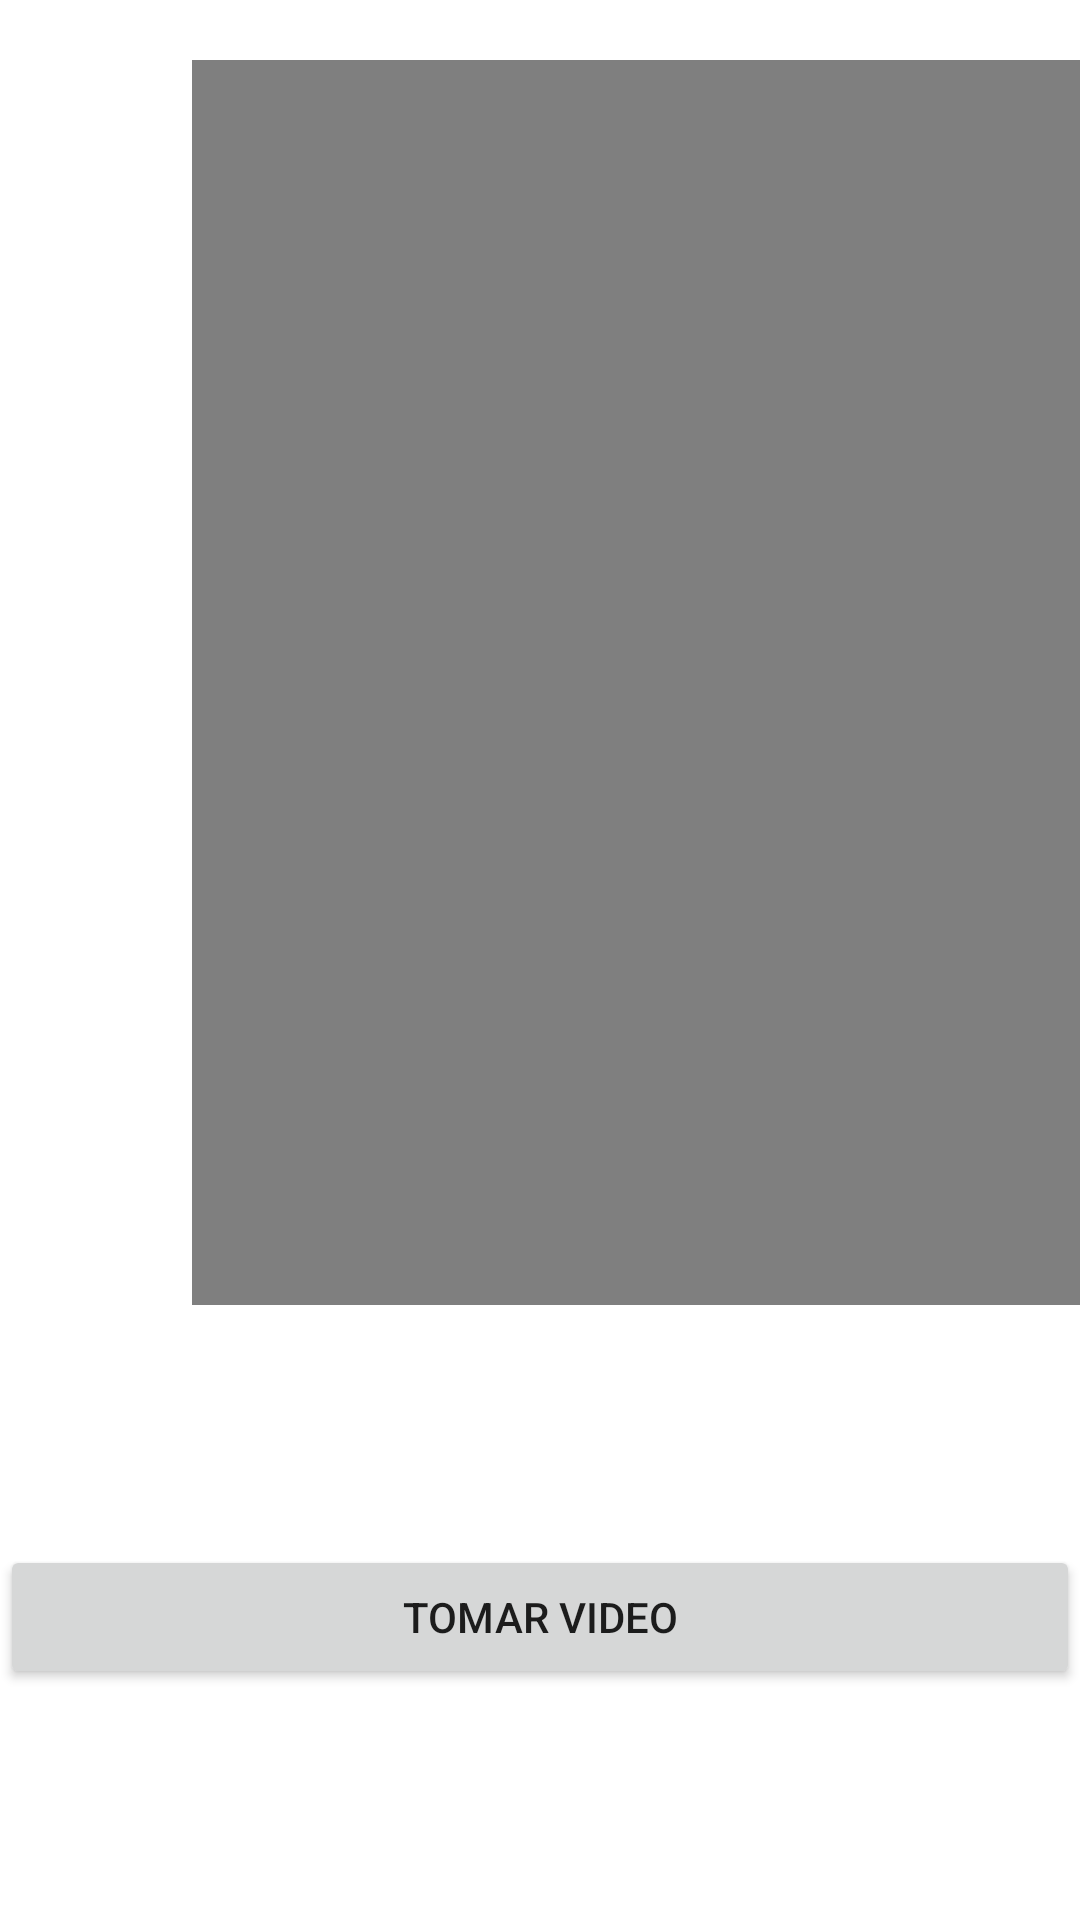

Here is an Android app screen rendered from its layout file. Give the layout XML and the strings, colors and styles it references.
<!-- AndroidManifest.xml: application theme Theme.MiMultimediaB2021 -->
<!-- res/layout/fragment_dashboard.xml -->
<?xml version="1.0" encoding="utf-8"?>
<androidx.constraintlayout.widget.ConstraintLayout xmlns:android="http://schemas.android.com/apk/res/android"
    xmlns:app="http://schemas.android.com/apk/res-auto"
    xmlns:tools="http://schemas.android.com/tools"
    android:layout_width="match_parent"
    android:layout_height="match_parent"
    tools:context=".ui.dashboard.DashboardFragment">

    <TextView
        android:id="@+id/text_dashboard"
        android:layout_width="match_parent"
        android:layout_height="wrap_content"
        android:layout_marginStart="8dp"
        android:layout_marginTop="8dp"
        android:layout_marginEnd="8dp"
        android:textAlignment="center"
        android:textSize="20sp"
        app:layout_constraintBottom_toBottomOf="parent"
        app:layout_constraintEnd_toEndOf="parent"
        app:layout_constraintHorizontal_bias="0.0"
        app:layout_constraintStart_toStartOf="parent"
        app:layout_constraintTop_toTopOf="parent"
        app:layout_constraintVertical_bias="0.011" />

    <VideoView
        android:id="@+id/videoView"
        android:layout_width="331dp"
        android:layout_height="415dp"

        android:layout_marginStart="64dp"
        android:layout_marginTop="25dp"
        android:layout_marginBottom="80dp"
        app:layout_constraintBottom_toTopOf="@+id/btnVideo"
        app:layout_constraintStart_toStartOf="parent"
        app:layout_constraintTop_toBottomOf="@+id/text_dashboard"
        app:layout_constraintVertical_bias="0.104" />

    <Button
        android:id="@+id/btnVideo"
        android:layout_width="0dp"
        android:layout_height="wrap_content"

        android:layout_marginBottom="124dp"
        android:minHeight="48dp"
        android:text="TOmar video"
        app:layout_constraintBottom_toBottomOf="parent"
        app:layout_constraintEnd_toEndOf="parent"
        app:layout_constraintHorizontal_bias="0.0"
        app:layout_constraintStart_toStartOf="parent"
        app:layout_constraintTop_toBottomOf="@+id/videoView" />
</androidx.constraintlayout.widget.ConstraintLayout>
<!-- resources referenced by this layout -->
<resources>
  <style name="Theme.MiMultimediaB2021" parent="Theme.MaterialComponents.DayNight.DarkActionBar">
          
          <item name="colorPrimary">@color/purple_500</item>
          <item name="colorPrimaryVariant">@color/purple_700</item>
          <item name="colorOnPrimary">@color/white</item>
          
          <item name="colorSecondary">@color/teal_200</item>
          <item name="colorSecondaryVariant">@color/teal_700</item>
          <item name="colorOnSecondary">@color/black</item>
          
          <item name="android:statusBarColor" tools:targetApi="l">?attr/colorPrimaryVariant</item>
          
      </style>
  <!-- not gathered from this repository: default colours our renderer supplied (Android Studio template values) -->
  <color name="purple_500">#FF6200EE</color>
  <color name="purple_700">#FF3700B3</color>
  <color name="teal_200">#FF03DAC5</color>
  <color name="teal_700">#FF018786</color>
  <color name="black">#FF000000</color>
  <color name="white">#FFFFFFFF</color>
</resources>
